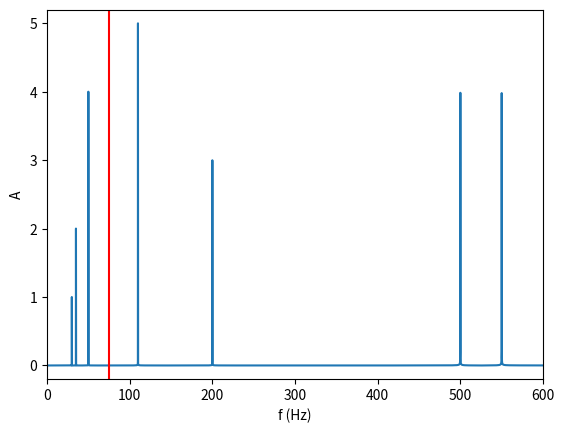

Write the Python code that produced this figure.
''' tests TIPE '''

import numpy as np
import matplotlib.pyplot as plt

### création du signal

def f(t):
    return( 1*np.sin(2*np.pi*30*t) )            #30Hz == moteur d'une voiture

def f2(t):
    return( 5*np.sin(2*np.pi*110*t) )           #110Hz == voix d'un homme

def f3(t):
    return( 3*np.sin(2*np.pi*200*t) )           #200Hz == voix d'une femme


def f4(t):
    return( 2*np.sin(2*np.pi*35*t) )

def f5(t):
    return( 4*np.sin(2*np.pi*500*t) )

def f6(t):
    return( 4*np.sin(2*np.pi*550*t) )

def f7(t):
    return( 4*np.sin(2*np.pi*50*t) )

### récupération des données et tracé du signal

temps = np.linspace(0,10,100000)
signal = [f(t)+f2(t)+f3(t)+f4(t)+f5(t)+f6(t)+f7(t) for t in temps]

plt.close('all')
plt.plot(temps, signal, color = 'r')
plt.show()


###


Ne = len(signal)
Te = temps[1]-temps[0]
spectre = 2*np.absolute(np.fft.rfft(signal))/Ne
frequences = np.arange(Ne/2+1,)*1.0/(Te*Ne)


plt.close('all')
plt.plot(frequences,spectre)
plt.xlabel("f (Hz)")
plt.ylabel("A")
plt.axis([0,600,-0.2,5.2])
plt.axvline(75, color = 'r')
plt.show()







